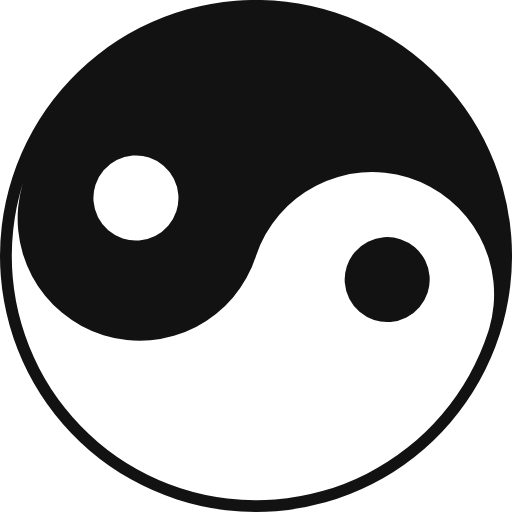
t = 0.00 s
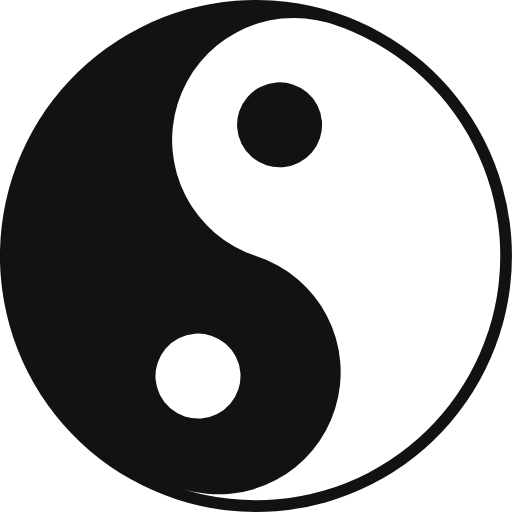
t = 0.68 s
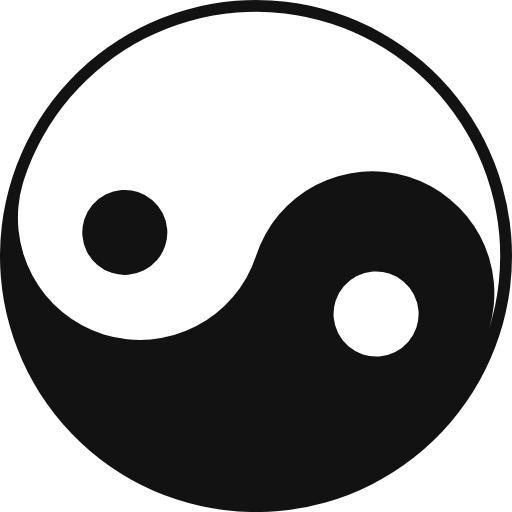
t = 1.35 s
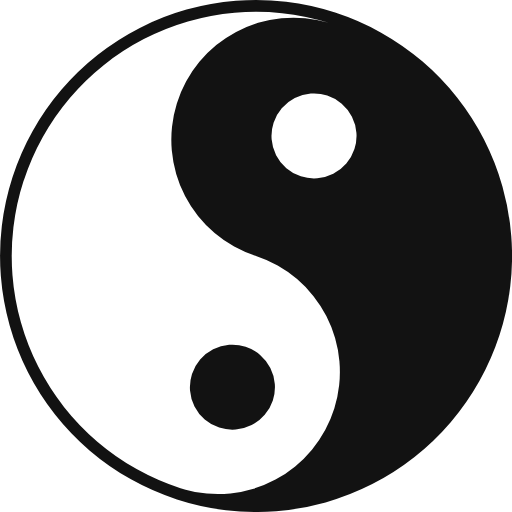
t = 2.03 s

The animated SVG that drew these frames (rendered in a browser with its animation timeline set to each time). Animation: 1 SMIL element (animateTransform=1); one cycle of 2.70 s, repeats indefinitely.

<?xml version="1.0" encoding="UTF-8" standalone="no"?><svg xmlns:svg="http://www.w3.org/2000/svg" xmlns="http://www.w3.org/2000/svg" xmlns:xlink="http://www.w3.org/1999/xlink" version="1.0" width="200px" height="200px" viewBox="0 0 128 128" xml:space="preserve"><circle cx="64" cy="64" r="63.31" fill="#ffffff"/><g><path d="M3.13 44.22a64 64 0 1 0 80.65-41.1 64 64 0 0 0-80.65 41.1zm34.15-4.83a10.63 10.63 0 1 1-13.4 6.8 10.63 10.63 0 0 1 13.4-6.8zm7.85 82.66A61.06 61.06 0 0 1 5.7 45.86 30.53 30.53 0 0 0 64 64a30.53 30.53 0 0 1 58.3 18.12l.35-1.14-.58 1.9a61.06 61.06 0 0 1-76.94 39.2zM106.9 73.2A10.63 10.63 0 1 0 93.5 80a10.63 10.63 0 0 0 13.4-6.8z" fill="#121212"/><animateTransform attributeName="transform" type="rotate" from="0 64 64" to="-360 64 64" dur="2700ms" repeatCount="indefinite"></animateTransform></g></svg>